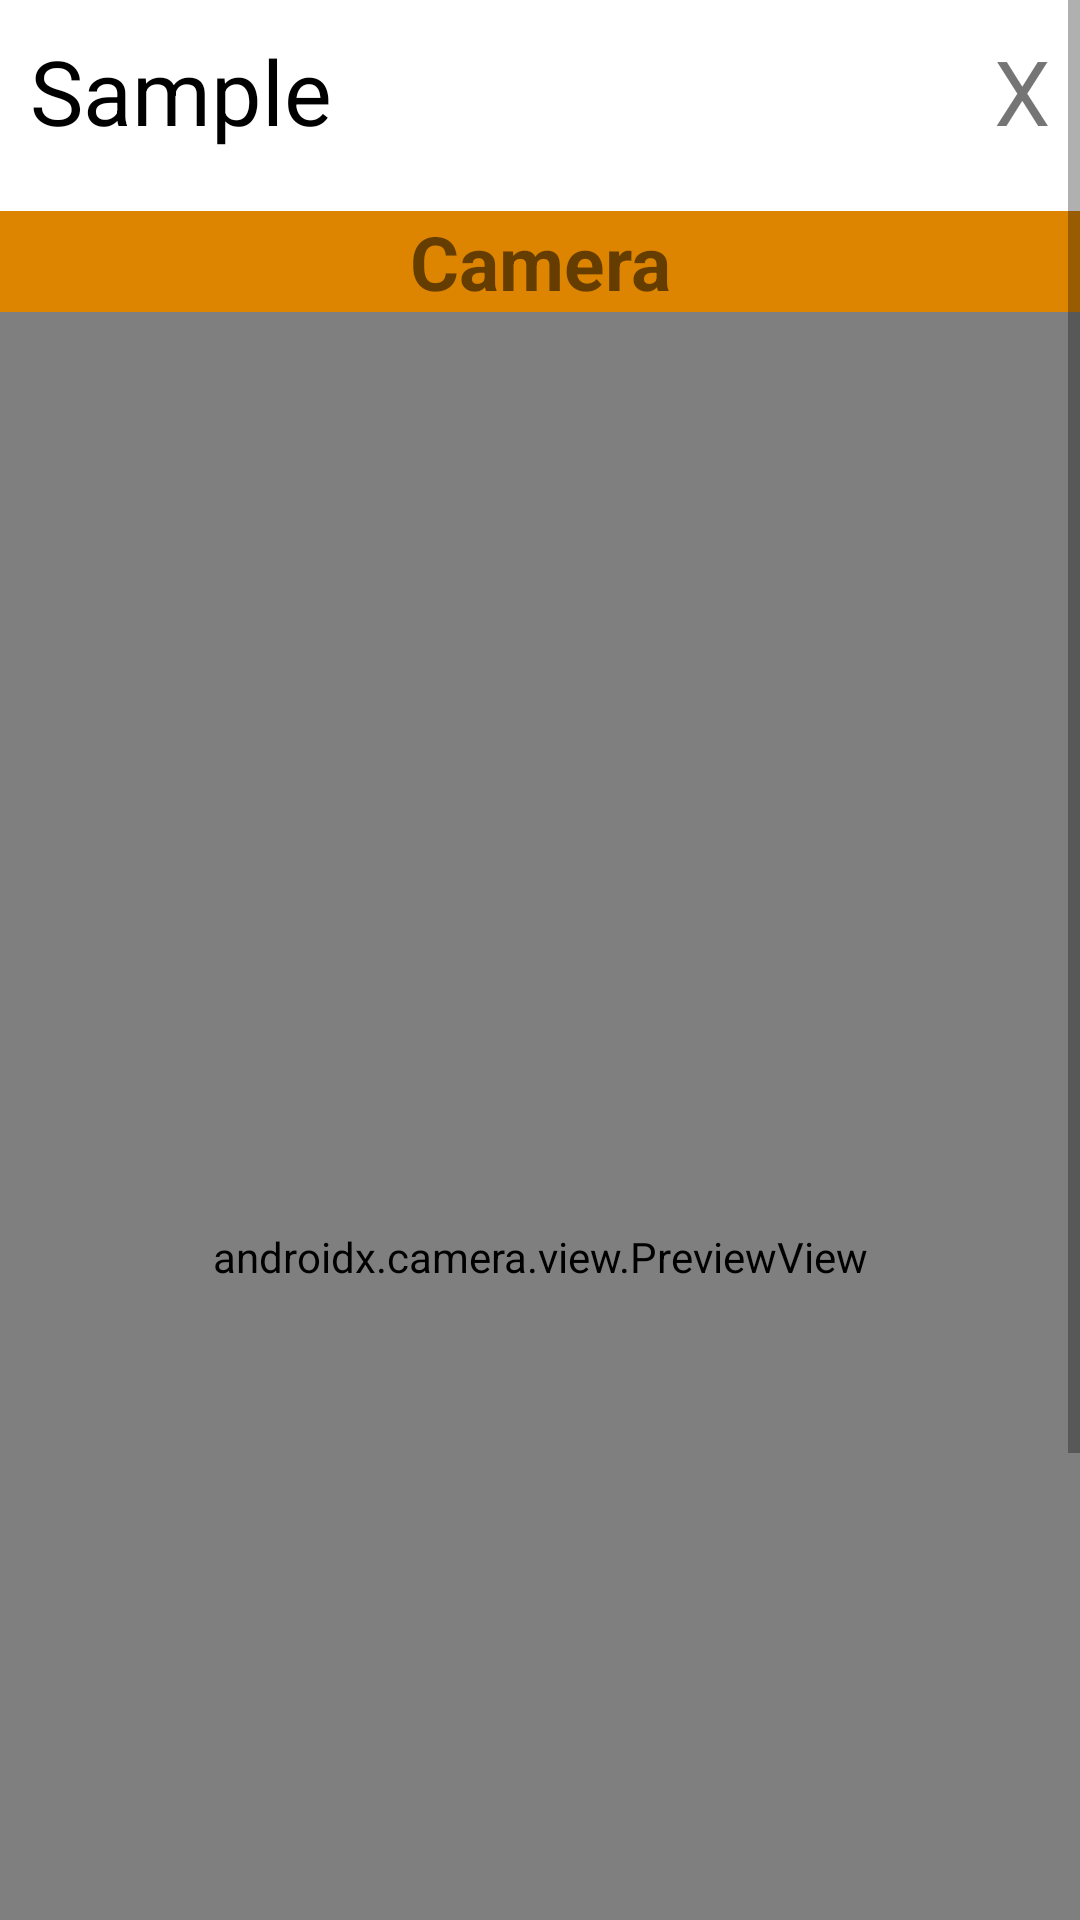

Write the Android layout XML for this screen, with the resource values it uses.
<!-- AndroidManifest.xml: application theme Theme.FHS -->
<!-- res/layout/activity_ulan.xml -->
<?xml version="1.0" encoding="utf-8"?>
<ScrollView
    xmlns:android="http://schemas.android.com/apk/res/android"
    xmlns:tools="http://schemas.android.com/tools"
    android:layout_width="match_parent"
    android:layout_height="wrap_content"
    android:orientation="vertical"
    tools:context=".Ulan">

    <LinearLayout
        android:layout_width="match_parent"
        android:layout_height="wrap_content"
        android:orientation="vertical"
        >

        <include layout="@layout/layout_top"/>

        <LinearLayout
            android:id="@+id/buttons"
            android:layout_width="match_parent"
            android:layout_height="wrap_content"
            android:gravity="center"
            android:orientation="horizontal"
            android:layout_marginTop="10dp">

            <TextView
                android:layout_weight="1"
                android:id="@+id/camera_btn"
                android:layout_width="match_parent"
                android:layout_height="wrap_content"
                android:text="Camera"
                android:textAlignment="center"
                android:textSize="25sp"
                android:textStyle="bold"
                android:background="@color/purple_500"
                />

        </LinearLayout>

        <LinearLayout
            android:layout_width="match_parent"
            android:layout_height="630dp"
            android:orientation="vertical">

            <androidx.camera.view.PreviewView
                android:id="@+id/previewView"
                android:layout_width="match_parent"
                android:layout_height="match_parent" />
        </LinearLayout>

        <LinearLayout
            android:orientation="vertical"
            android:layout_width="match_parent"
            android:layout_height="wrap_content"
            android:layout_weight="1"
            >

            <LinearLayout
                android:orientation="vertical"
                android:layout_width="match_parent"
                android:layout_height="wrap_content"
                android:gravity="center">

                <Button
                    android:id="@+id/capture_btn"
                    android:layout_width="130dp"
                    android:layout_height="40dp"
                    android:layout_weight="1"
                    android:text="Capture" />

                <TextView
                    android:id="@+id/statusTxt"
                    android:layout_width="match_parent"
                    android:layout_height="wrap_content"
                    android:padding="2dp"
                    android:text="WAITING"
                    android:textAlignment="center"
                    android:textSize="15sp"
                    android:textStyle="bold" />

            </LinearLayout>
            <TextView
                android:textAlignment="center"
                android:layout_width="match_parent"
                android:layout_height="wrap_content"
                android:text="Text: "
                android:textSize="15sp"
                android:textStyle="bold"
                android:padding="2dp"/>

            <TextView
                android:id="@+id/response"
                android:layout_width="match_parent"
                android:layout_height="match_parent"
                android:padding="2dp"
                android:textAlignment="center"
                android:textSize="14sp"
                android:textStyle="bold" />
        </LinearLayout>
    </LinearLayout>
</ScrollView>
<!-- res/layout/layout_top.xml (included above) -->
<?xml version="1.0" encoding="utf-8"?>
<LinearLayout xmlns:android="http://schemas.android.com/apk/res/android"
    android:layout_width="match_parent"
    android:layout_height="wrap_content"
    android:orientation="horizontal">

    <TextView
        android:id="@+id/PAGE_TITLE_VIEW"
        android:layout_weight="2"
        android:layout_width="wrap_content"
        android:layout_height="wrap_content"
        android:text="Sample"
        android:textSize="30dp"
        android:padding="10dp"
        android:textColor="@color/black"
        />
    <TextView
        android:id="@+id/btnGoBack"
        android:layout_width="wrap_content"
        android:layout_height="wrap_content"
        android:text="X"
        android:textSize="30dp"
        android:padding="10dp"/>

</LinearLayout>
<!-- resources referenced by this layout -->
<resources>
  <color name="black">#FF000000</color>
  <color name="purple_500">#DD8500</color>
  <style name="Theme.FHS" parent="Theme.MaterialComponents.DayNight.NoActionBar">
          
          <item name="colorPrimary">@color/purple_500</item>
          <item name="colorPrimaryVariant">@color/purple_700</item>
          <item name="colorOnPrimary">@color/white</item>
          
          <item name="colorSecondary">@color/teal_200</item>
          <item name="colorSecondaryVariant">@color/teal_700</item>
          <item name="colorOnSecondary">@color/black</item>
          
          <item name="android:statusBarColor" tools:targetApi="l">?attr/colorPrimaryVariant</item>
          
      </style>
  <color name="purple_700">#9E5700</color>
  <color name="white">#FFFFFFFF</color>
  <color name="teal_200">#D8D8D8</color>
  <color name="teal_700">#888888</color>
</resources>
